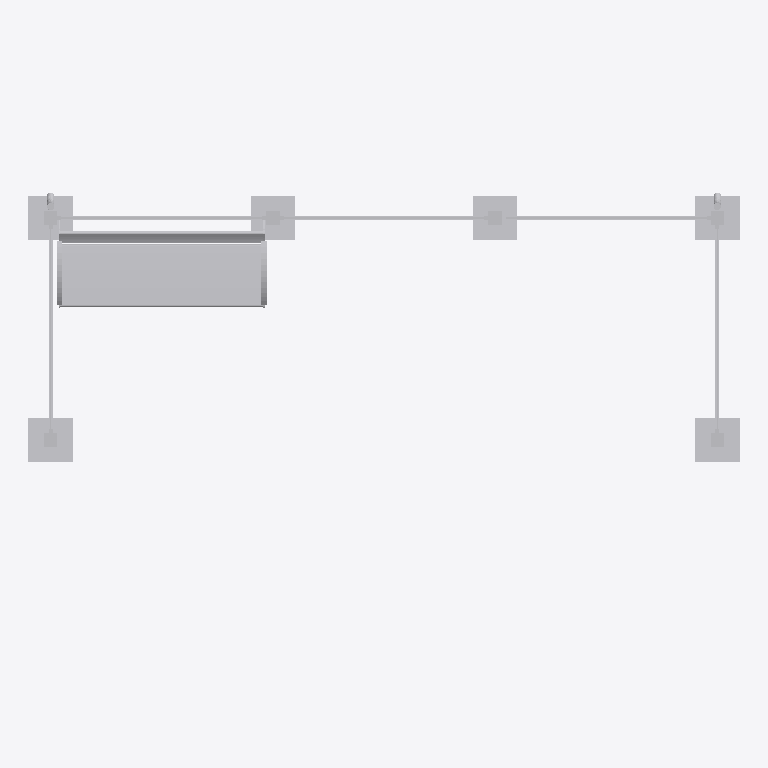
Plan cut of the same IFC building model at storey 'Ebene 0' (level 0.00 m, cut at 1.40 m), seen from above with north up, elements coloured by IFC class: 1 other element (light grey). Cut surfaces are drawn darker.
Extent 4.8 m × 2.8 m × 3.0 m (x, y, z). Storeys (1): Ebene 0 at 0.00 m. Elements (1): 1 IfcBuildingElementProxy.

HEADER;
FILE_DESCRIPTION(('ViewDefinition [CoordinationView_V2.0]','ExchangeRequirement []'),'2;1');
FILE_NAME('','2024-05-07T10:26:39',(''),(''),'ODA IFC SDK 22.6','22.1.1.516 - Exporter 22.1.1.516 - Default UI','');
FILE_SCHEMA(('IFC4'));
ENDSEC;
DATA;
#93=IFCPROJECT('3JkdSrIPPFBg8WI9Yiw3Uw',#20,'',$,$,'','',(#86),#83);
#105=IFCSITE('3JkdSrIPPFBg8WI9Yiw3Uu',#20,'Default',$,$,#104,$,$,.ELEMENT.,(42,24,53,508911),(-71,-15,-29,-58837),0.0,$,$);
#95=IFCBUILDING('3JkdSrIPPFBg8WI9Yiw3Ux',#20,'',$,$,#16,$,'',.ELEMENT.,$,$,#94);
#98=IFCBUILDINGSTOREY('3JkdSrIPPFBg8WI9XJ5yzH',#20,'Ebene 0',$,'Ebene:Ebene 1',#97,$,'Ebene 0',.ELEMENT.,0.0);
#2904=IFCBUILDINGELEMENTPROXY('1i6pAm_OnA7es5OO9i1h6S',#20,'DB_Wetterschutzhaus_Kat5_ohne_Vitrine:DB_Wetterschutzhaus_Kat5_ohne_Vitrine:6073',$,'DB_Wetterschutzhaus_Kat5_ohne_Vitrine:DB_Wetterschutzhaus_Kat5_ohne_Vitrine',#2903,#2900,'6073',.NOTDEFINED.);
ENDSEC;
